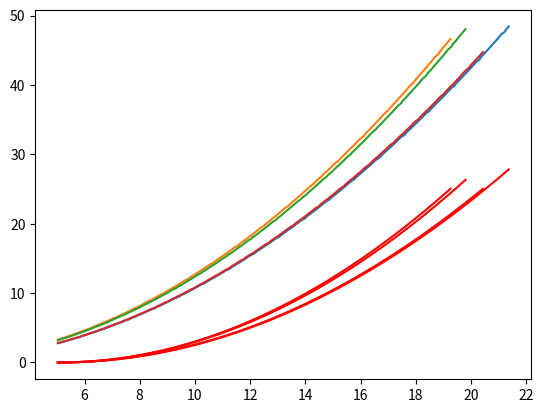

Reproduce this figure in Python.
import matplotlib.pyplot as p
t=[[5.056,5.147,5.238,5.328,5.419,5.514,5.603,5.706,5.807,5.872,5.962,6.053,6.143,6.234,6.324,6.42,6.509,6.616,6.712,6.777,6.868,6.958,7.049,7.139,7.23,7.322,7.421,7.516,7.619,7.683,7.773,7.864,7.955,8.045,8.136,8.227,8.324,8.422,8.528,8.588,8.679,8.769,8.86,8.951,9.041,9.138,9.225,9.333,9.427,9.494,9.585,9.675,9.766,9.856,9.947,10.04,10.136,10.232,10.337,10.4,10.49,10.581,10.672,10.762,10.852,10.944,11.042,11.137,11.244,11.305,11.396,11.487,11.577,11.668,11.758,11.85,11.942,12.05,12.142,12.211,12.302,12.392,12.483,12.573,12.664,12.759,12.849,12.952,13.052,13.117,13.207,13.298,13.388,13.479,13.57,13.661,13.762,13.856,13.961,14.022,14.113,14.204,14.294,14.385,14.475,14.568,14.66,14.764,14.864,14.928,15.019,15.109,15.2,15.29,15.381,15.476,15.567,15.673,15.77,15.834,15.924,16.015,16.105,16.196,16.286,16.379,16.471,16.576,16.675,16.74,16.83,16.921,17.011,17.102,17.192,17.288,17.38,17.478,17.586,17.645,17.736,17.826,17.917,18.007,18.098,18.19,18.287,18.388,18.488,18.551,18.641,18.732,18.822,18.913,19.003,19.097,19.193,19.292,19.392,19.456,19.547,19.638,19.728,19.818,19.909,20.001,20.097,20.197,20.298,20.362,20.453,20.543,20.634,20.724,20.815,20.907,21.003,21.099,21.206,21.268,21.358,21.449,],[5.032,5.132,5.23,5.304,5.394,5.485,5.576,5.666,5.757,5.847,5.938,6.037,6.138,6.21,6.3,6.391,6.481,6.572,6.662,6.753,6.843,6.941,7.039,7.142,7.206,7.296,7.387,7.477,7.568,7.658,7.749,7.85,7.949,8.021,8.111,8.202,8.292,8.383,8.473,8.564,8.654,8.754,8.853,8.926,9.017,9.107,9.198,9.289,9.379,9.47,9.56,9.662,9.762,9.832,9.923,10.013,10.104,10.194,10.285,10.375,10.466,10.567,10.665,10.738,10.828,10.919,11.009,11.1,11.191,11.281,11.371,11.473,11.57,11.643,11.734,11.824,11.915,12.006,12.096,12.187,12.277,12.377,12.476,12.549,12.639,12.73,12.821,12.911,13.002,13.092,13.183,13.283,13.382,13.455,13.545,13.635,13.726,13.817,13.907,13.998,14.089,14.186,14.287,14.36,14.451,14.542,14.632,14.722,14.813,14.903,14.994,15.096,15.195,15.266,15.356,15.447,15.537,15.628,15.719,15.809,15.901,16.001,16.101,16.171,16.262,16.352,16.443,16.534,16.624,16.715,16.807,16.909,17.004,17.077,17.168,17.258,17.349,17.439,17.53,17.62,17.712,17.813,17.91,17.983,18.073,18.164,18.254,18.345,18.436,18.526,18.618,18.718,18.817,18.888,18.979,19.07,19.16,19.25,19.341,],[5.032,5.122,5.213,5.303,5.394,5.484,5.577,5.674,5.756,5.854,5.937,6.028,6.119,6.209,6.299,6.39,6.483,6.583,6.662,6.758,6.843,6.933,7.026,7.115,7.205,7.296,7.39,7.49,7.567,7.664,7.749,7.839,7.93,8.02,8.111,8.201,8.294,8.396,8.473,8.572,8.654,8.745,8.836,8.926,9.016,9.107,9.201,9.301,9.379,9.475,9.56,9.65,9.741,9.832,9.922,10.013,10.106,10.206,10.285,10.381,10.465,10.556,10.649,10.737,10.828,10.918,11.01,11.113,11.19,11.287,11.371,11.462,11.553,11.643,11.733,11.824,11.92,12.018,12.096,12.194,12.277,12.367,12.458,12.548,12.639,12.729,12.824,12.925,13.001,13.096,13.183,13.273,13.364,13.454,13.545,13.635,13.727,13.827,13.907,14.005,14.088,14.179,14.271,14.36,14.45,14.541,14.634,14.737,14.813,14.91,14.994,15.084,15.175,15.266,15.356,15.447,15.543,15.641,15.718,15.814,15.899,15.99,16.083,16.171,16.262,16.352,16.445,16.547,16.624,16.719,16.805,16.896,16.986,17.077,17.167,17.258,17.355,17.458,17.529,17.625,17.711,17.801,17.892,17.982,18.073,18.163,18.257,18.36,18.435,18.532,18.616,18.707,18.798,18.888,18.979,19.069,19.163,19.266,19.341,19.436,19.522,19.613,19.703,19.794,19.884,],[5.032,5.127,5.213,5.305,5.406,5.485,5.577,5.666,5.768,5.847,5.938,6.032,6.119,6.214,6.316,6.39,6.482,6.573,6.672,6.753,6.844,6.938,7.024,7.118,7.218,7.296,7.386,7.481,7.577,7.658,7.749,7.844,7.93,8.023,8.127,8.202,8.293,8.383,8.483,8.564,8.655,8.749,8.835,8.929,9.035,9.107,9.199,9.291,9.387,9.47,9.56,9.652,9.741,9.836,9.94,10.013,10.104,10.197,10.294,10.375,10.466,10.558,10.647,10.745,10.843,10.918,11.01,11.102,11.2,11.281,11.371,11.464,11.552,11.647,11.752,11.824,11.915,12.007,12.105,12.186,12.277,12.37,12.458,12.557,12.66,12.73,12.821,12.913,13.01,13.092,13.183,13.275,13.363,13.461,13.561,13.635,13.727,13.818,13.914,13.998,14.088,14.18,14.269,14.366,14.471,14.541,14.631,14.723,14.822,14.903,14.994,15.086,15.175,15.274,15.372,15.447,15.537,15.628,15.728,15.809,15.899,15.992,16.08,16.178,16.279,16.352,16.443,16.533,16.631,16.714,16.805,16.897,16.988,17.086,17.188,17.258,17.35,17.439,17.537,17.62,17.71,17.803,17.892,17.994,18.097,18.163,18.255,18.345,18.441,18.526,18.616,18.708,18.797,18.896,18.999,19.069,19.161,19.25,19.348,19.431,19.522,19.614,19.704,19.808,19.906,19.975,20.066,20.157,20.253,20.337,20.428,20.52,]]
for x in range(len(t)):
	y=0
	v=0
	a=[0.2105,0.2493,0.243,0.2125]
	analitico=[]
	euler=[]
	for z in range(1,len(t[x])):
		analitico.append(a[x]*t[x][z]**2/2)
		euler.append(y)
		y+=v*(t[x][z]-t[x][z-1])
		v+=a[x]*(t[x][z]-t[x][z-1])
	p.plot(t[x][:len(euler)],euler,'r')
	p.plot(t[x][:len(analitico)],analitico)
	p.show()
